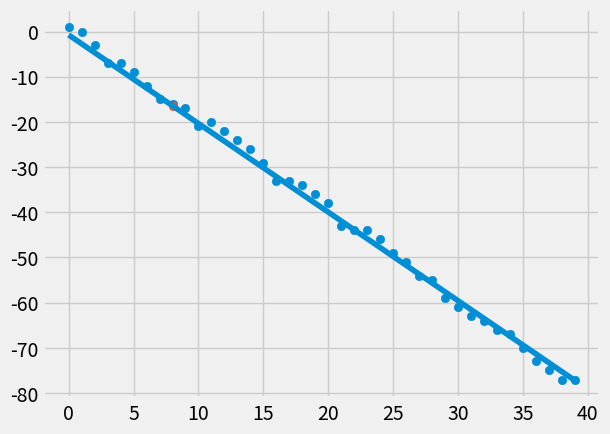

The matplotlib source for this figure:
from statistics import mean
import numpy as np
import matplotlib.pyplot as plt
from matplotlib import style
import random

style.use('fivethirtyeight')


xs = np.array([1, 2, 3, 4, 5, 6])
ys = np.array([5, 4, 6, 5, 6, 7])


def create_dataset(hm, variance, step=2, correlation=False):
    val = 1
    ys = []
    for i in range(hm):
        y = val + random.randrange(-variance, variance)
        ys.append(y)
        if correlation and correlation == 'pos':
            val += step
        elif correlation and correlation == 'neg':
            val -= step
    xs = [i for i in range(len(ys))]

    return np.array(xs), np.array(ys)

# get slope


def best_fit_slope_and_intercept(xs, ys):
    m = (
        ((mean(xs)*mean(ys)) - mean(xs*ys)) /
        ((mean(xs))**2 - mean(xs**2))
    )

    b = mean(ys) - m * mean(xs)

    return m, b


def squared_error(ys_orig, ys_line):
    return sum((ys_line-ys_orig)**2)


def coefficient_of_determination(ys_orig, ys_line):
    y_mean_line = mean(ys_orig)
    squared_error_regr = squared_error(ys_orig, ys_line)
    squared_error_y_mean = squared_error(ys_orig, y_mean_line)
    return 1 - (squared_error_regr / squared_error_y_mean)


xs, ys = create_dataset(40, 2, 2, correlation='neg')


m, b = best_fit_slope_and_intercept(xs, ys)

regression_line = [(m*x) + b for x in xs]

predict_x = 8
predict_y = (m*predict_x)+b

r_squared = coefficient_of_determination(ys, regression_line)
print(r_squared)

plt.scatter(xs, ys)
plt.scatter(predict_x, predict_y)
plt.plot(xs, regression_line)
plt.show()
